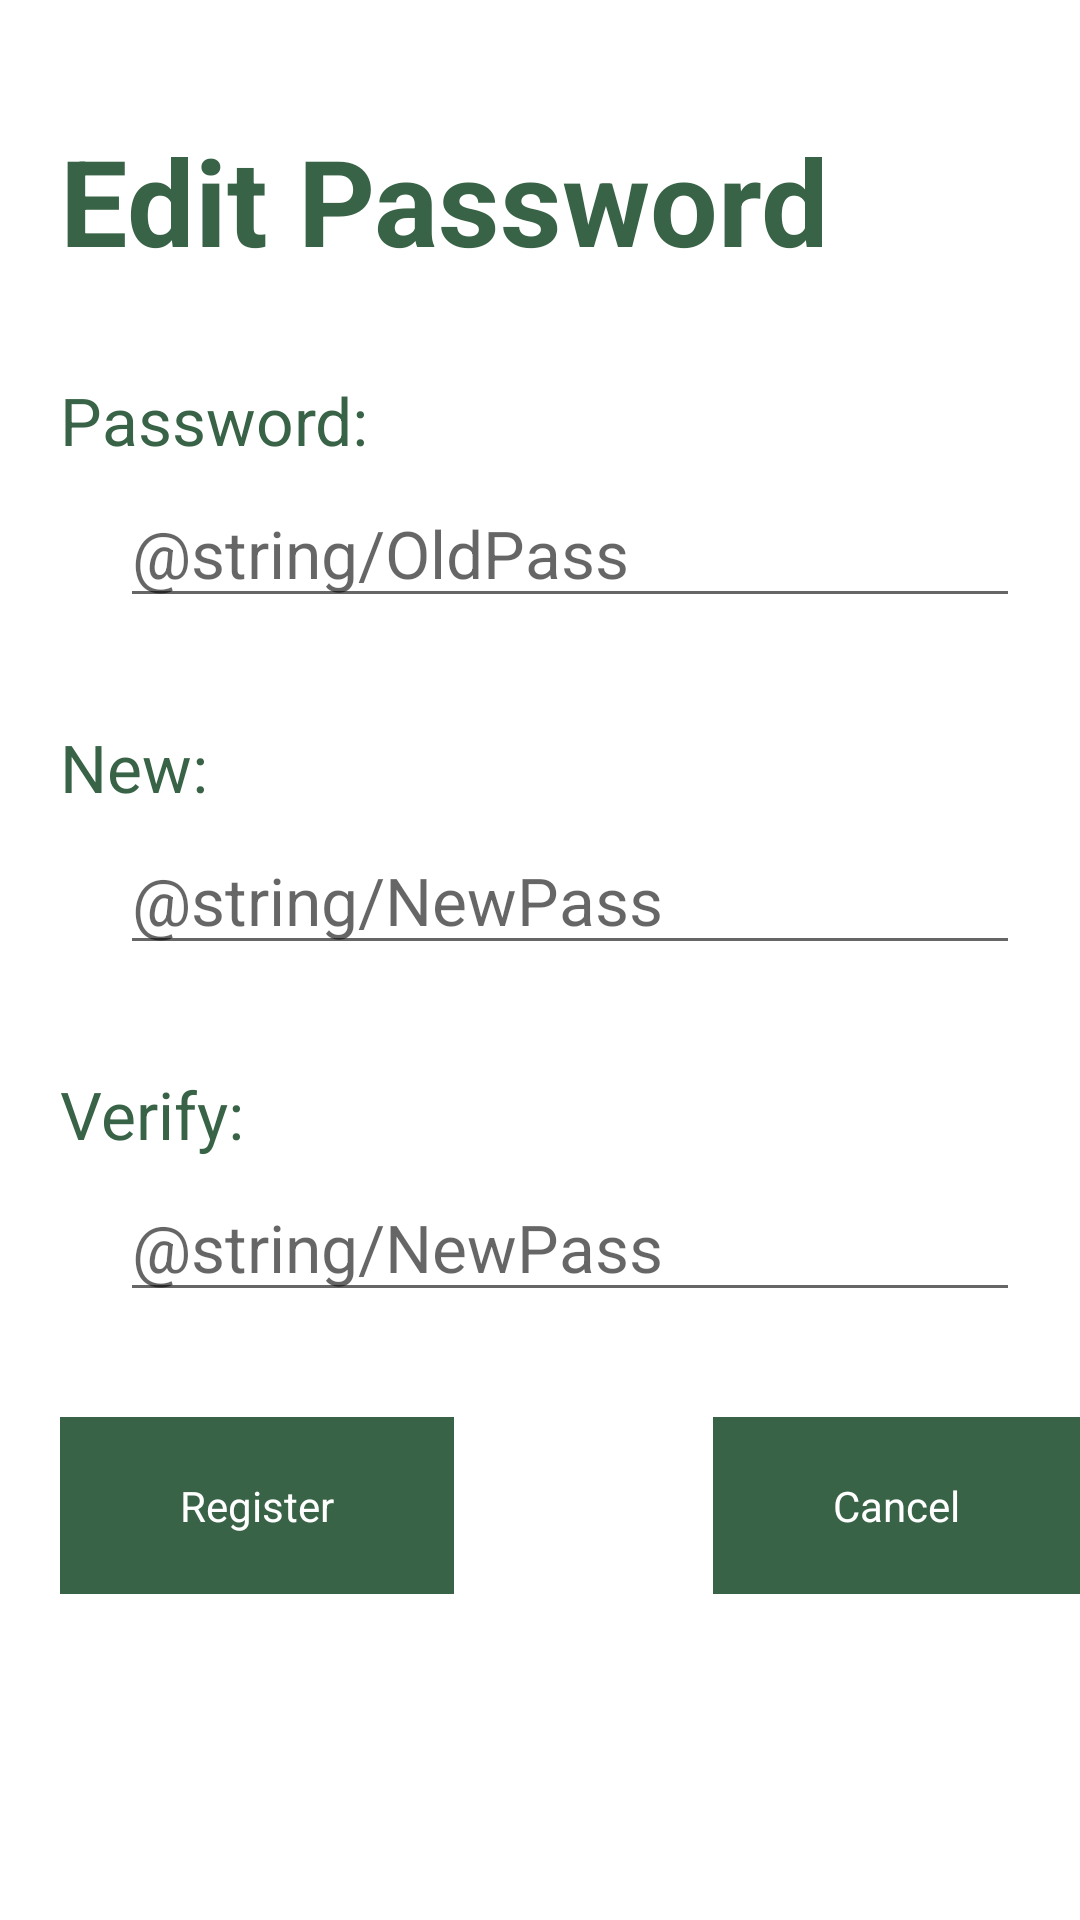

Write the Android layout XML for this screen, with the resource values it uses.
<!-- AndroidManifest.xml: application theme HelloDarkness -->
<!-- res/layout/activity_edit_password.xml -->
<?xml version="1.0" encoding="utf-8"?>

<android.support.design.widget.CoordinatorLayout xmlns:android="http://schemas.android.com/apk/res/android"
    xmlns:tools="http://schemas.android.com/tools"
    android:layout_width="match_parent"
    android:layout_height="match_parent"
    android:fitsSystemWindows="true"
    tools:context="com.example.taitran.buzzmovie.controller.EditPasswordActivity">


    <include layout="@layout/content_edit_password" />


</android.support.design.widget.CoordinatorLayout>
<!-- res/layout/content_edit_password.xml (included above) -->
<?xml version="1.0" encoding="utf-8"?>
<RelativeLayout xmlns:android="http://schemas.android.com/apk/res/android"
    android:layout_width="match_parent" android:layout_height="match_parent">


    <TextView
        android:layout_width="wrap_content"
        android:layout_height="wrap_content"
        android:text="Edit Password"
        android:textSize="40sp"

        android:textStyle="bold"
        android:layout_marginTop="40dp"
        android:layout_alignParentTop="true"
        android:layout_alignParentStart="true"
        android:layout_marginStart="20dp"
        android:id="@+id/title" />
    <RelativeLayout
        android:id="@+id/OriginalPasswordLayout"
        android:layout_width="350dp"
        android:layout_height="wrap_content"
        android:layout_below="@+id/title"
        android:layout_alignStart="@+id/title"
        android:layout_marginTop="32dp"
        >
            <TextView
                android:layout_width="wrap_content"
                android:layout_height="wrap_content"
                android:text="Password: "
                android:textSize="22sp"
                android:id="@+id/OriginalPasswordLabel"
                android:layout_alignParentTop="true"
                android:layout_alignParentStart="true" />

            <EditText
                android:layout_width="300dp"
                android:layout_height="wrap_content"
                android:text=""
                android:textSize="22sp"
                android:id="@+id/editText"
                android:hint="@string/OldPass"
                android:layout_below="@+id/OriginalPasswordLabel"
                android:layout_centerHorizontal="true"
                android:layout_marginTop="5dp" />

    </RelativeLayout>

    <RelativeLayout
        android:id="@+id/verifyPasswordLayout"
        android:layout_width="350dp"
        android:layout_height="wrap_content"
        android:layout_below="@+id/OriginalPasswordLayout"
        android:layout_alignStart="@+id/OriginalPasswordLayout"
        android:layout_marginTop="35dp">
            <TextView
                android:layout_width="70dp"
                android:layout_height="wrap_content"
                android:text="New:"
                android:textSize="22sp"
                android:id="@+id/emailLabel"
                android:layout_alignParentTop="true"
                android:layout_alignParentStart="true" />

        <EditText
            android:layout_width="300dp"
            android:layout_height="wrap_content"
            android:textSize="22sp"
            android:visibility="visible"
            android:id="@+id/editOldPasswordVerifyText"
            android:hint="@string/NewPass"
            android:layout_centerHorizontal="true"
            android:layout_below="@+id/emailLabel"
            android:layout_marginTop="5dp" />

    </RelativeLayout>

    <RelativeLayout
        android:id="@+id/newPasswordLayout"
        android:layout_width="350dp"
        android:layout_height="wrap_content"
        android:layout_marginTop="35dp"
        android:layout_below="@+id/verifyPasswordLayout"
        android:layout_alignStart="@+id/verifyPasswordLayout">

        <TextView
            android:layout_width="270dp"
            android:layout_height="wrap_content"
            android:textSize="22sp"
            android:text="Verify:"
            android:id="@+id/displayPass"
            android:layout_alignParentTop="true"
            android:layout_alignParentStart="true" />

        <EditText
            android:layout_width="300dp"
            android:layout_height="wrap_content"
            android:textSize="22sp"
            android:visibility="visible"
            android:id="@+id/editNewPasswordVerifyText"
            android:hint="@string/NewPass"
            android:layout_below="@+id/displayPass"
            android:layout_centerHorizontal="true"
            android:layout_marginTop="5dp" />
    </RelativeLayout>

    <RelativeLayout
        android:id="@+id/buttons"
        android:layout_width="350dp"
        android:layout_height="wrap_content"
        android:layout_below="@+id/newPasswordLayout"
        android:layout_alignStart="@+id/newPasswordLayout"
        android:layout_marginTop="35dp">

            <Button
                android:id="@+id/submitBtn"
                android:layout_width="wrap_content"
                android:layout_height="wrap_content"
                android:paddingTop="20dp"
                android:paddingBottom="20dp"
                android:paddingRight="40dp"
                android:paddingLeft="40dp"
                android:text="Register"
                android:onClick="submitButtonPressed"
                android:layout_alignParentTop="true"
                android:layout_alignParentStart="true" />

            <Button
                android:id="@+id/cancelBtn"
                android:layout_width="wrap_content"
                android:layout_height="wrap_content"
                android:paddingTop="20dp"
                android:paddingBottom="20dp"
                android:paddingRight="40dp"
                android:paddingLeft="40dp"
                android:text="Cancel"
                android:onClick="cancelButtonPressed"
                android:layout_alignParentTop="true"
                android:layout_alignParentEnd="true" />

    </RelativeLayout>


</RelativeLayout>
<!-- resources referenced by this layout -->
<resources>
  <style name="HelloDarkness" parent="AppTheme">
          <item name="android:textColor">@color/primaryText</item>
          <item name="android:typeface">normal</item>
          <item name="android:background">@color/primaryBackground</item>
  
          <item name="android:buttonStyle">@style/HelloDarknessButton</item>
          <item name="android:editTextStyle">@style/HelloDarknessEditText</item>
      </style>
  <style name="AppTheme" parent="Theme.AppCompat.Light" />
  <color name="primaryText">#386346</color>
  <color name="primaryBackground">#FFFFFF</color>
  <style name="HelloDarknessButton" parent="@android:style/Widget.Button">
          <item name="android:background">@color/primaryText</item>
          <item name="android:textColor">@color/primaryBackground</item>
      </style>
  <style name="HelloDarknessEditText" parent="@android:style/Widget.EditText">
          <item name="android:background">@color/primaryText</item>
          <item name="android:textColor">@color/primaryBackground</item>
      </style>
</resources>
